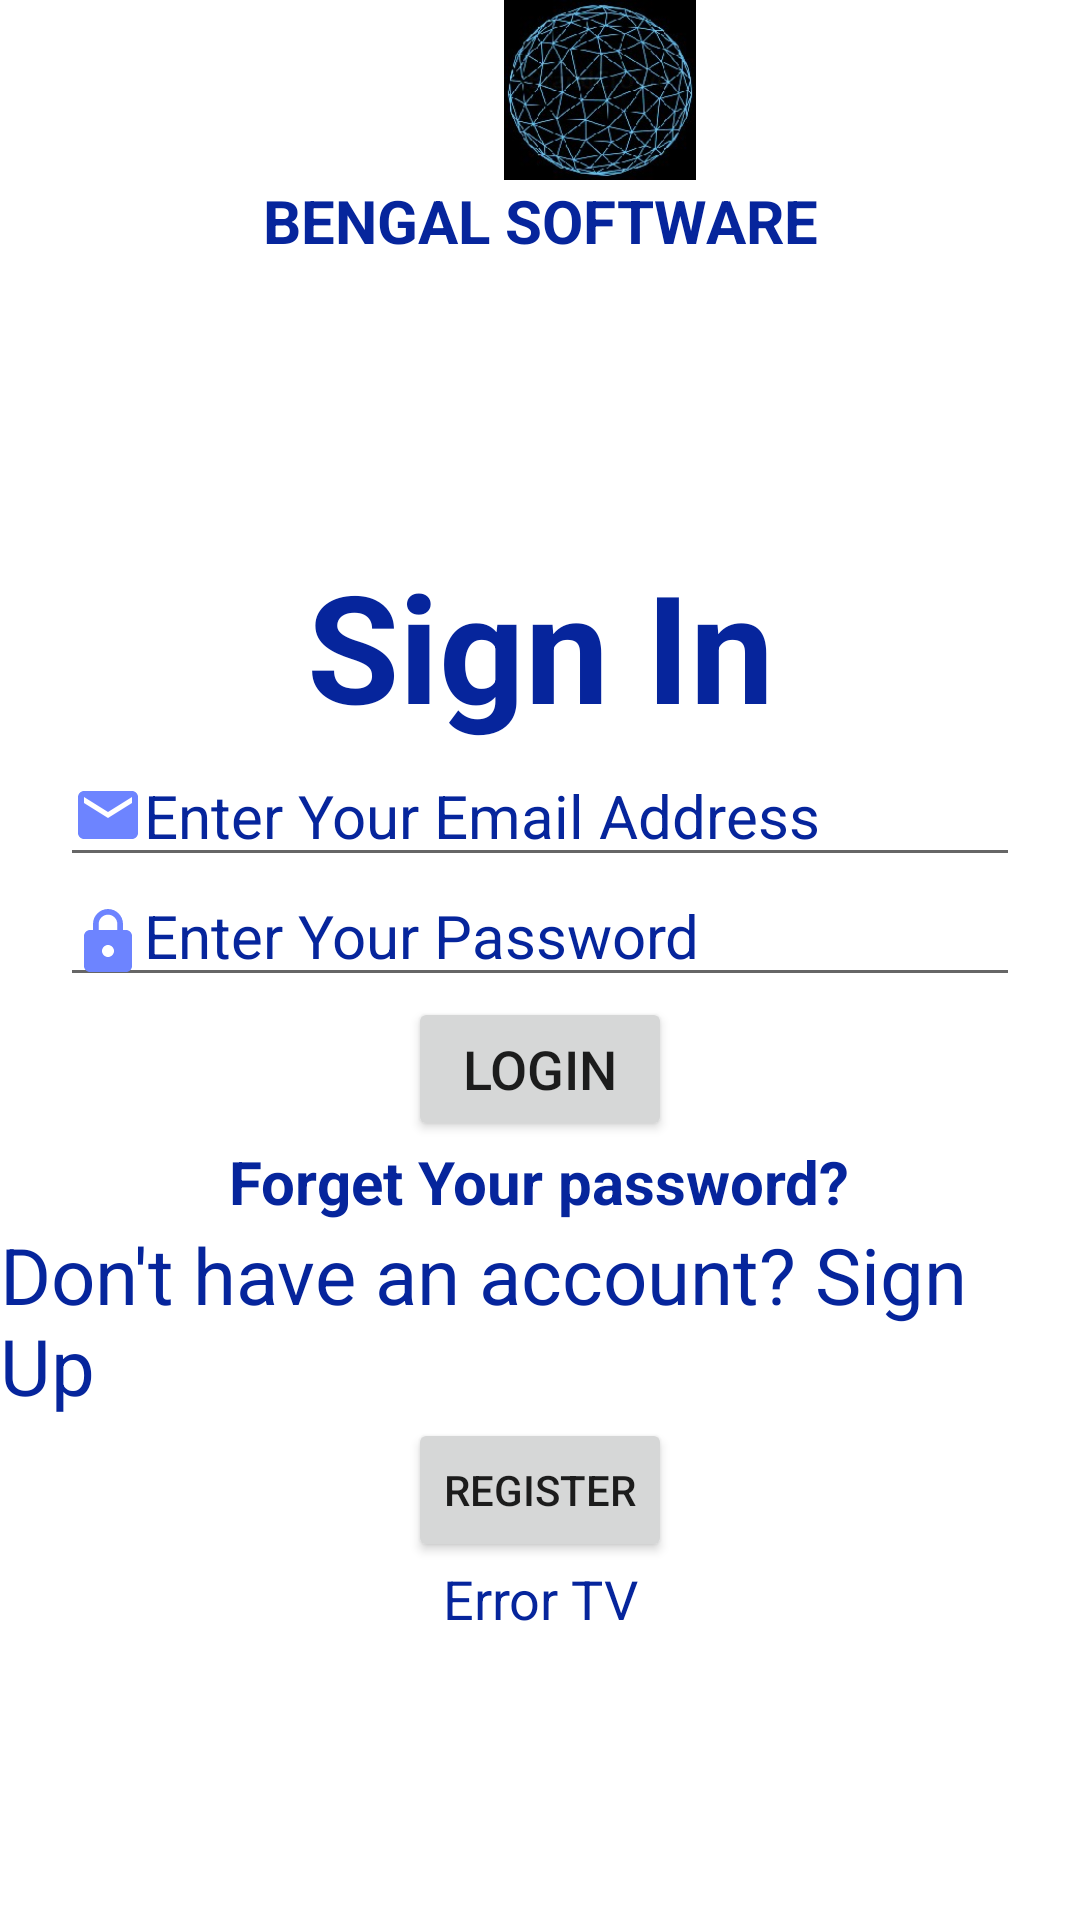

Layout XML and referenced resources for this Android screen:
<!-- AndroidManifest.xml: application theme Theme.BengalSoftware -->
<!-- res/layout/fragment_login.xml -->
<?xml version="1.0" encoding="utf-8"?>
<layout xmlns:android="http://schemas.android.com/apk/res/android"
    xmlns:tools="http://schemas.android.com/tools">

    <data>

    </data>

    <LinearLayout
        android:layout_width="match_parent"
        android:layout_height="match_parent"
        android:orientation="vertical"
        android:background="@drawable/login_background"
        tools:context=".LoginFragment">

        <ImageView
            android:layout_width="400dp"
            android:layout_height="60dp"
            android:src="@drawable/bengalsoftwarelogo" />

        <TextView
            android:layout_width="match_parent"
            android:layout_height="wrap_content"
            android:text="@string/bengal_software"
            android:textColor="@color/blue"
            android:textStyle="bold"
            android:gravity="center"
            android:textSize="20dp">

        </TextView>


     <LinearLayout
         android:layout_width="match_parent"
         android:layout_height="0dp"
         android:layout_weight="5"
         android:gravity="center"
         android:orientation="vertical">
         <TextView
             android:layout_width="match_parent"
             android:layout_height="wrap_content"
             android:text="@string/sign_in"
             android:textColor="@color/blue"
             android:gravity="center"
             android:textSize="50dp"
             android:textStyle="bold">

         </TextView>

         <EditText
             android:layout_width="320dp"
             android:layout_height="wrap_content"
             android:textColor="@color/blue"
             android:hint="@string/email_hint"
             android:id="@+id/emailInputET"
             android:textColorHint="@color/blue"
             android:drawableLeft="@drawable/ic_baseline_email_24"
             android:textSize="20dp">

         </EditText>

         <EditText
             android:layout_width="320dp"
             android:layout_height="40dp"
             android:hint="@string/enter_your_password1"
             android:textColorHint="@color/blue"
             android:textSize="20dp"
             android:textColor="@color/blue"
             android:id="@+id/passwordInputET"
             android:drawableLeft="@drawable/ic_baseline_lock_24" />

         <Button
             android:id="@+id/loginBtn"
             android:layout_width="wrap_content"
             android:layout_height="wrap_content"
             android:layout_gravity="center"
             android:text="@string/login"
             android:textSize="18dp" />

         <TextView
             android:layout_width="wrap_content"
             android:layout_height="wrap_content"
             android:text="@string/forget_your_password"
             android:textColor="@color/blue"
             android:textStyle="bold"
             android:textSize="20dp"
             android:layout_gravity="center" />

         <TextView
             android:layout_width="wrap_content"
             android:layout_height="wrap_content"
             android:textColor="@color/blue"
             android:text="@string/signup_msg"
             android:layout_gravity="center"
             android:textSize="26dp" />

         <Button
             android:id="@+id/registerBtn"
             android:layout_width="wrap_content"
             android:layout_height="wrap_content"
             android:text="@string/register">

         </Button>

         <TextView
             android:layout_width="match_parent"
             android:layout_height="wrap_content"
             android:id="@+id/errorMsgTV"
             android:textColor="@color/black"
             android:hint="@string/error_tv"
             android:textColorHint="@color/blue"
             android:gravity="center"
             android:textSize="18dp" />




     </LinearLayout>


    </LinearLayout>
</layout>
<!-- resources referenced by this layout -->
<resources>
  <color name="black">#FF000000</color>
  <color name="blue">#06259C</color>
  <!-- drawable bengalsoftwarelogo: jpg bitmap (drawable, 19155 bytes) -->
  <!-- drawable ic_baseline_email_24 (drawable) -->
  <vector android:height="24dp" android:tint="#6D84FF"
      android:viewportHeight="24" android:viewportWidth="24"
      android:width="24dp" xmlns:android="http://schemas.android.com/apk/res/android">
      <path android:fillColor="@android:color/white" android:pathData="M20,4L4,4c-1.1,0 -1.99,0.9 -1.99,2L2,18c0,1.1 0.9,2 2,2h16c1.1,0 2,-0.9 2,-2L22,6c0,-1.1 -0.9,-2 -2,-2zM20,8l-8,5 -8,-5L4,6l8,5 8,-5v2z"/>
  </vector>
  <!-- drawable ic_baseline_lock_24 (drawable) -->
  <vector android:height="24dp" android:tint="#6D84FF"
      android:viewportHeight="24" android:viewportWidth="24"
      android:width="24dp" xmlns:android="http://schemas.android.com/apk/res/android">
      <path android:fillColor="@android:color/white" android:pathData="M18,8h-1L17,6c0,-2.76 -2.24,-5 -5,-5S7,3.24 7,6v2L6,8c-1.1,0 -2,0.9 -2,2v10c0,1.1 0.9,2 2,2h12c1.1,0 2,-0.9 2,-2L20,10c0,-1.1 -0.9,-2 -2,-2zM12,17c-1.1,0 -2,-0.9 -2,-2s0.9,-2 2,-2 2,0.9 2,2 -0.9,2 -2,2zM15.1,8L8.9,8L8.9,6c0,-1.71 1.39,-3.1 3.1,-3.1 1.71,0 3.1,1.39 3.1,3.1v2z"/>
  </vector>
  <string name="bengal_software">BENGAL SOFTWARE</string>
  <string name="email_hint">Enter Your Email Address</string>
  <string name="enter_your_password1">Enter Your Password</string>
  <string name="error_tv">Error TV</string>
  <string name="forget_your_password">Forget Your password?</string>
  <string name="login">login</string>
  <string name="register">Register</string>
  <string name="sign_in">Sign In</string>
  <string name="signup_msg">Don\'t have an account? Sign Up</string>
  <style name="Theme.BengalSoftware" parent="Theme.MaterialComponents.DayNight.DarkActionBar">
          
          <item name="colorPrimary">@color/purple_500</item>
          <item name="colorPrimaryVariant">@color/purple_700</item>
          <item name="colorOnPrimary">@color/white</item>
          
          <item name="colorSecondary">@color/teal_200</item>
          <item name="colorSecondaryVariant">@color/teal_700</item>
          <item name="colorOnSecondary">@color/black</item>
          
          <item name="android:statusBarColor" tools:targetApi="l">?attr/colorPrimaryVariant</item>
          
      </style>
  <color name="purple_500">#FF6200EE</color>
  <color name="purple_700">#FF3700B3</color>
  <color name="white">#FFFFFFFF</color>
  <color name="teal_200">#FF03DAC5</color>
  <color name="teal_700">#FF018786</color>
</resources>
